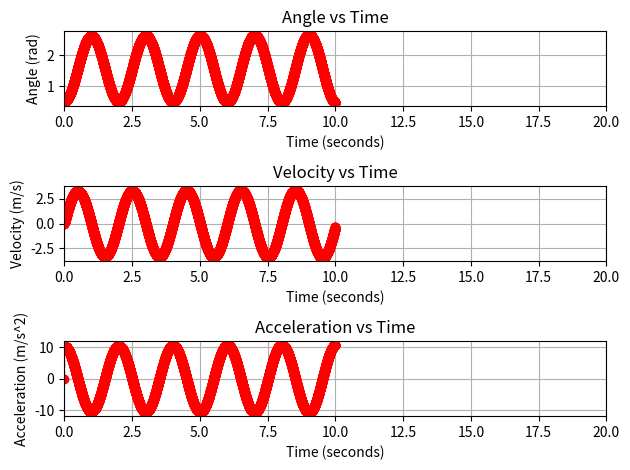

Generate this figure with matplotlib:
#pendulum step 1

import math
import numpy as np

vel = [0] #this section assigns some variables that will be used later
acc = [0]
length = 1
angleNext = math.pi / 6
angle = [angleNext]
time = np.linspace(0,10,10000) #declares the timesteps used in data plotting
#anglNext = 0
#velNext = 0
#accNext = 0


def update_system(acc,angle,vel,time1,time2):
    dt = time2 - time1
    angleNext = angle + vel * dt
    velNext = vel + acc * dt
    accNext = 9.81 * (math.pi/2 - angleNext) / length
    return angleNext, velNext, accNext #above formulas manipulate variables to create new, useful variables

def print_system(time,angle,vel,acc):
    print("TIME: ", time)
    print("ANGLE: ", angle)
    print("VELOCITY: ", vel)
    print("ACCELERATION: ", acc, "\n") #this section prints the useful variables



i = 1 #the following section appends the variables per time step
while i < len(time)-1:
    angleNext, velNext, accNext = update_system(acc[i-1],angle[i-1],vel[i-1],time[i-1],time[i])
    angle.append(angleNext)
    vel.append(velNext)
    acc.append(accNext)
    if i % 100 == 0:
        print_system(time[i],angle[i],vel[i],acc[i])
    i += 1

print_system(time[0],angle[0],vel[0],acc[0])

#everything below plots the data into graphs

import matplotlib.pyplot as plt
import numpy as np

plt.subplot(3,1,1)
plt.plot(time[:-1], angle, 'ro--')

plt.xlabel('Time (seconds)')
plt.ylabel('Angle (rad)')
plt.title('Angle vs Time')
plt.xlim((0, 20))
plt.grid()


plt.subplot(3,1,2)
plt.plot(time[:-1], vel, 'ro--')
plt.xlabel('Time (seconds)')
plt.ylabel('Velocity (m/s)')
plt.title('Velocity vs Time')
plt.xlim((0, 20))
plt.grid()


plt.subplot(3,1,3)
plt.plot(time[:-1], acc, 'ro--')
plt.xlabel('Time (seconds)')
plt.ylabel('Acceleration (m/s^2)')
plt.title('Acceleration vs Time')
plt.xlim((0, 20))
plt.grid()
plt.tight_layout()
plt.show()